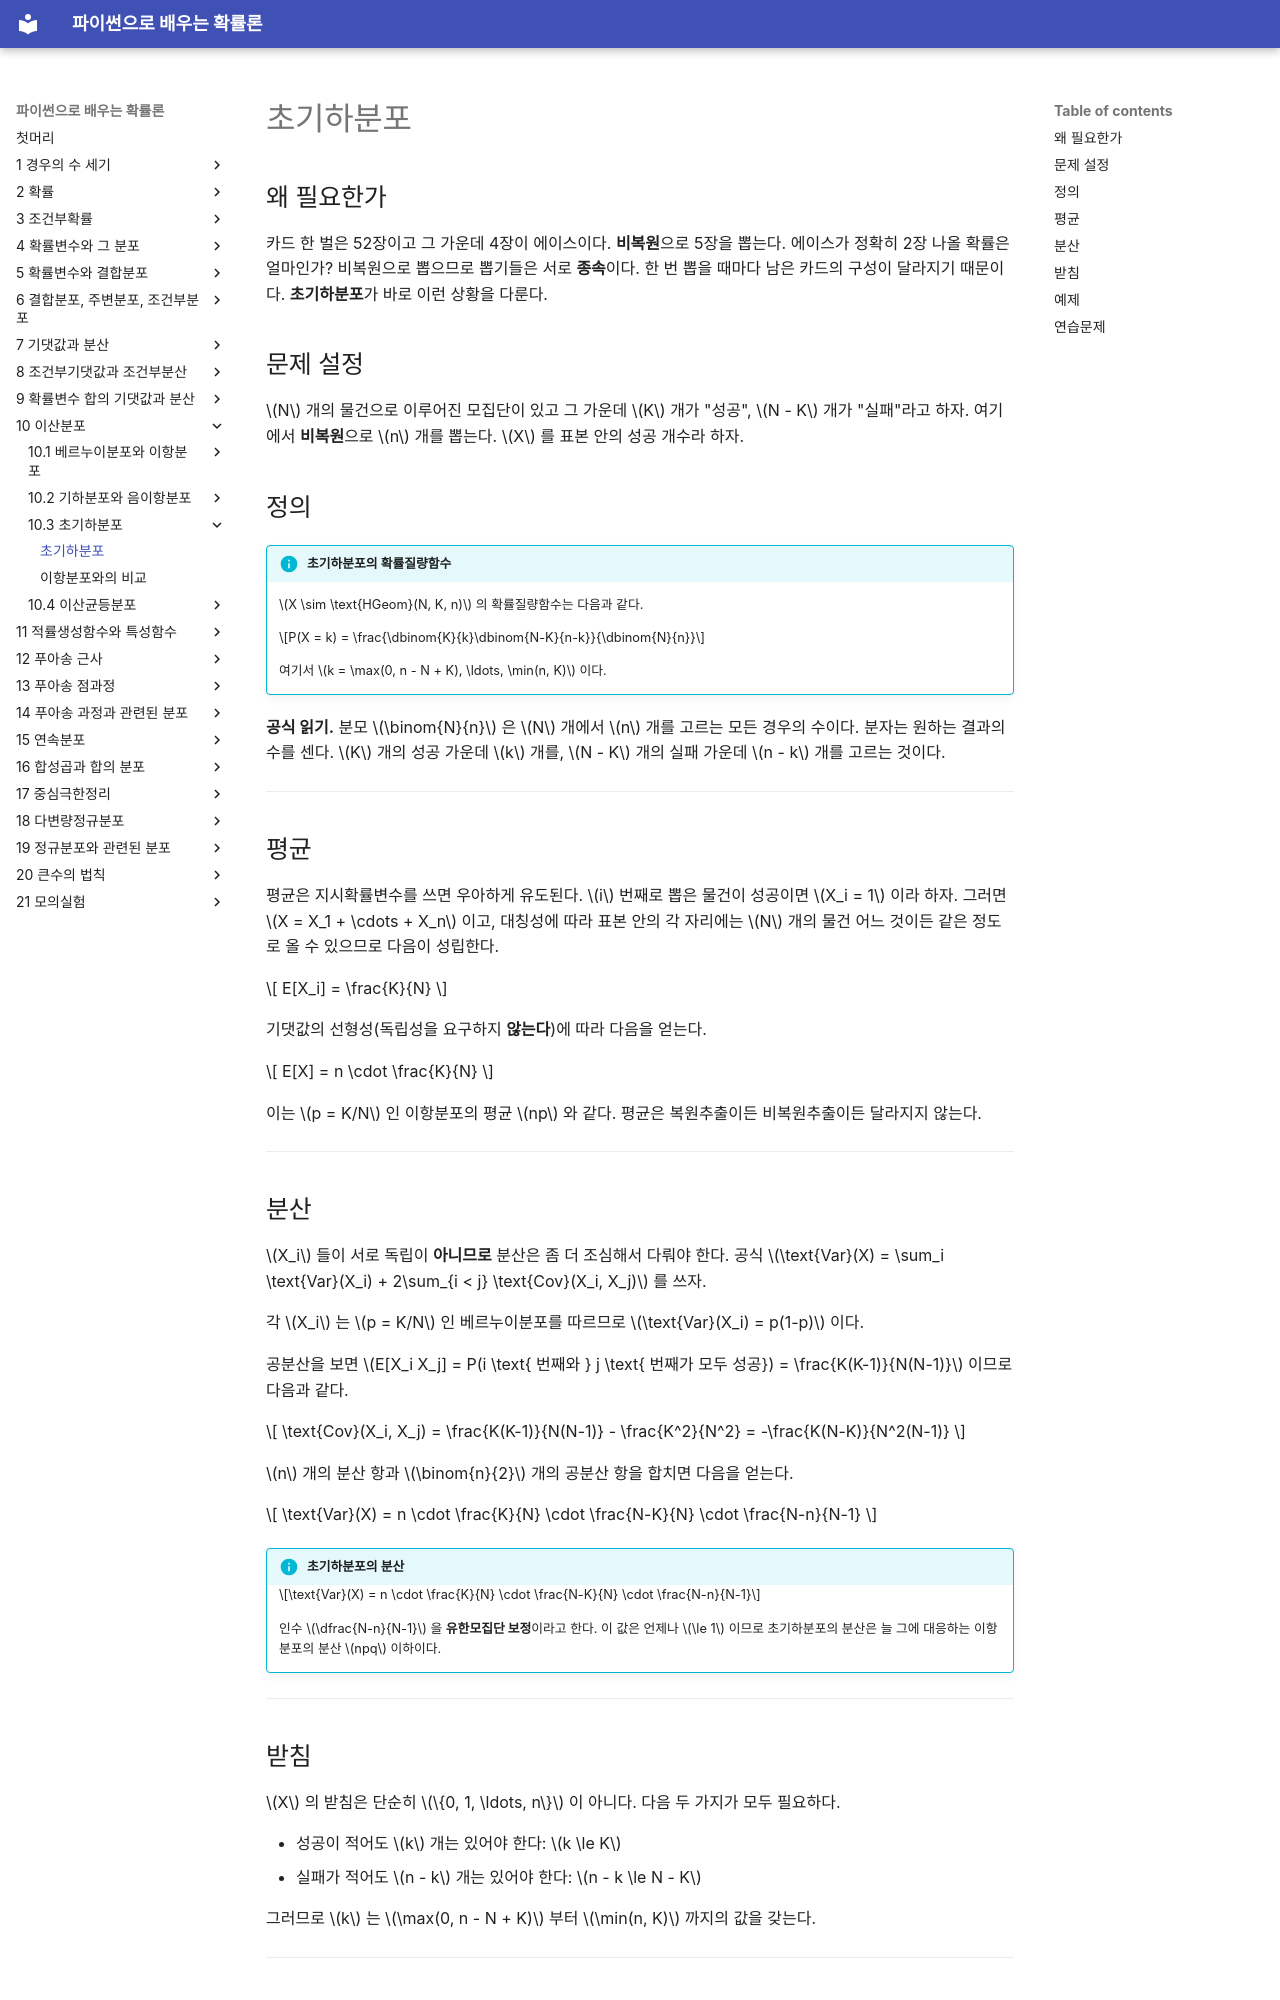

repository: SungchulLee/undergraduate_probability_book_writing · page: ch10/hypergeometric/hypergeometric/index.html · generator: mkdocs

# 초기하분포

## 왜 필요한가

카드 한 벌은 52장이고 그 가운데 4장이 에이스이다. **비복원**으로 5장을 뽑는다. 에이스가 정확히 2장 나올 확률은 얼마인가? 비복원으로 뽑으므로 뽑기들은 서로 **종속**이다. 한 번 뽑을 때마다 남은 카드의 구성이 달라지기 때문이다. **초기하분포**가 바로 이런 상황을 다룬다.

## 문제 설정

$N$ 개의 물건으로 이루어진 모집단이 있고 그 가운데 $K$ 개가 "성공", $N - K$ 개가 "실패"라고 하자. 여기에서 **비복원**으로 $n$ 개를 뽑는다. $X$ 를 표본 안의 성공 개수라 하자.

## 정의

!!! info "초기하분포의 확률질량함수"
    $X \sim \text{HGeom}(N, K, n)$ 의 확률질량함수는 다음과 같다.

    $$P(X = k) = \frac{\dbinom{K}{k}\dbinom{N-K}{n-k}}{\dbinom{N}{n}}$$

    여기서 $k = \max(0, n - N + K), \ldots, \min(n, K)$ 이다.

**공식 읽기.** 분모 $\binom{N}{n}$ 은 $N$ 개에서 $n$ 개를 고르는 모든 경우의 수이다. 분자는 원하는 결과의 수를 센다. $K$ 개의 성공 가운데 $k$ 개를, $N - K$ 개의 실패 가운데 $n - k$ 개를 고르는 것이다.

---

## 평균

평균은 지시확률변수를 쓰면 우아하게 유도된다. $i$ 번째로 뽑은 물건이 성공이면 $X_i = 1$ 이라 하자. 그러면 $X = X_1 + \cdots + X_n$ 이고, 대칭성에 따라 표본 안의 각 자리에는 $N$ 개의 물건 어느 것이든 같은 정도로 올 수 있으므로 다음이 성립한다.

$$
E[X_i] = \frac{K}{N}
$$

기댓값의 선형성(독립성을 요구하지 **않는다**)에 따라 다음을 얻는다.

$$
E[X] = n \cdot \frac{K}{N}
$$

이는 $p = K/N$ 인 이항분포의 평균 $np$ 와 같다. 평균은 복원추출이든 비복원추출이든 달라지지 않는다.

---

## 분산

$X_i$ 들이 서로 독립이 **아니므로** 분산은 좀 더 조심해서 다뤄야 한다. 공식 $\text{Var}(X) = \sum_i \text{Var}(X_i) + 2\sum_{i < j} \text{Cov}(X_i, X_j)$ 를 쓰자.

각 $X_i$ 는 $p = K/N$ 인 베르누이분포를 따르므로 $\text{Var}(X_i) = p(1-p)$ 이다.

공분산을 보면 $E[X_i X_j] = P(i \text{ 번째와 } j \text{ 번째가 모두 성공}) = \frac{K(K-1)}{N(N-1)}$ 이므로 다음과 같다.

$$
\text{Cov}(X_i, X_j) = \frac{K(K-1)}{N(N-1)} - \frac{K^2}{N^2} = -\frac{K(N-K)}{N^2(N-1)}
$$

$n$ 개의 분산 항과 $\binom{n}{2}$ 개의 공분산 항을 합치면 다음을 얻는다.

$$
\text{Var}(X) = n \cdot \frac{K}{N} \cdot \frac{N-K}{N} \cdot \frac{N-n}{N-1}
$$

!!! info "초기하분포의 분산"

    $$\text{Var}(X) = n \cdot \frac{K}{N} \cdot \frac{N-K}{N} \cdot \frac{N-n}{N-1}$$

    인수 $\dfrac{N-n}{N-1}$ 을 **유한모집단 보정**이라고 한다. 이 값은 언제나 $\le 1$ 이므로 초기하분포의 분산은 늘 그에 대응하는 이항분포의 분산 $npq$ 이하이다.

---

## 받침

$X$ 의 받침은 단순히 $\{0, 1, \ldots, n\}$ 이 아니다. 다음 두 가지가 모두 필요하다.

- 성공이 적어도 $k$ 개는 있어야 한다: $k \le K$
- 실패가 적어도 $n - k$ 개는 있어야 한다: $n - k \le N - K$

그러므로 $k$ 는 $\max(0, n - N + K)$ 부터 $\min(n, K)$ 까지의 값을 갖는다.

---

## 예제

**카드 뽑기.** 에이스가 $K = 4$ 장 들어 있는 표준적인 카드 한 벌($N = 52$)에서 $n = 5$ 장을 뽑는다. 에이스의 개수 $X \sim \text{HGeom}(52, 4, 5)$ 에 대하여 다음이 성립한다.

$$
P(X = 2) = \frac{\binom{4}{2}\binom{48}{3}}{\binom{52}{5}} = \frac{6 \times 17296}{2598960} \approx 0.0399
$$

$$
E[X] = 5 \cdot \frac{4}{52} \approx 0.385, \qquad \text{Var}(X) \approx 0.341
$$

**품질 검사.** $N = 100$ 개짜리 물건 한 짐에 불량품이 $K = 8$ 개 들어 있다. 검사원이 비복원으로 $n = 10$ 개를 뽑는다. 찾아낸 불량품 개수의 기댓값은 $E[X] = 10 \cdot 8/100 = 0.8$ 이다. 불량품을 하나도 찾지 못할 확률은 다음과 같다.

$$
P(X = 0) = \frac{\binom{8}{0}\binom{92}{10}}{\binom{100}{10}} \approx 0.410
$$
